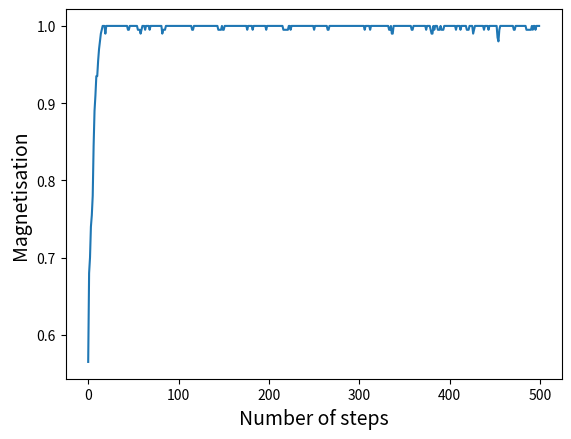

This chart was generated by the following Python code:
import numpy as np
import matplotlib.pyplot as plt

N=20
p=0.25

def magnetisation(lattice):
    return np.sum(lattice)

def nearest_neighbours(lattice,i,j):
    return  lattice[(i+1)%N,j]+lattice[(i-1)%N,j]+lattice[i,(j+1)%N]+lattice[i,(j-1)%N]

def initial_arrrangements(N,p):
    lattice1 = np.random.random(size=(N, N))
    lattice = np.zeros((N,N))    
    lattice[lattice1>=p] = 1
    lattice[lattice1<p] = -1
    return lattice

def Rearrange(lattice):
    beta=1
    for a in range(N):
        for b in range(N):
            i=np.random.randint(0,N)
            j=np.random.randint(0,N)
            sigma=lattice[i,j]
            del_E=2*sigma*nearest_neighbours(lattice,i,j)
            if del_E<0:
                sigma=-1*sigma
            elif np.random.rand()<np.exp(-del_E*beta):
                sigma=-1*sigma
            lattice[i,j]=sigma
    return lattice

def magnetisation(lattice):
    return np.sum(lattice)

def nearest_neighbours(lattice,i,j):
    return  lattice[(i+1)%N,j]+lattice[(i-1)%N,j]+lattice[i,(j+1)%N]+lattice[i,(j-1)%N]

M=[]
n_steps=[]
lattice=initial_arrrangements(N,p)
for i in range(500):
    n_steps.append(i)
    Rearrange(lattice)
    M.append(magnetisation(lattice)/N**2)

plt.plot(n_steps,M)
plt.xlabel('Number of steps',fontsize=14)
plt.ylabel('Magnetisation',fontsize=14)
plt.show()
